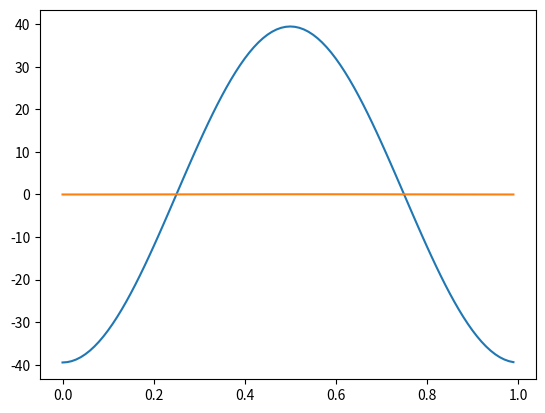

This figure's Python source:
import  numpy as np
import matplotlib.pyplot as plt


def integrate(x, y):
    return np.array([np.trapz(y[:i],x= x[:i] ) for i in range(x.size) ])


# Define the parameters for the simple harmonic motion
omega = 2 * np.pi  # angular frequency, in rad/s
x_max = 1.0  # maximum displacement, in m
t_end = 1.0  # end time, in s
dt = 0.01  # time step, in s

# Generate the time values
t = np.arange(0, t_end, dt)

# Generate the displacement values
x = x_max * np.cos(omega * t)

# Calculate the acceleration values
a = -omega**2 * x




fig, ax = plt.subplots()


ax.plot(t, a)
ax.plot(t, integrate(t,integrate(t,x)))

plt.show()